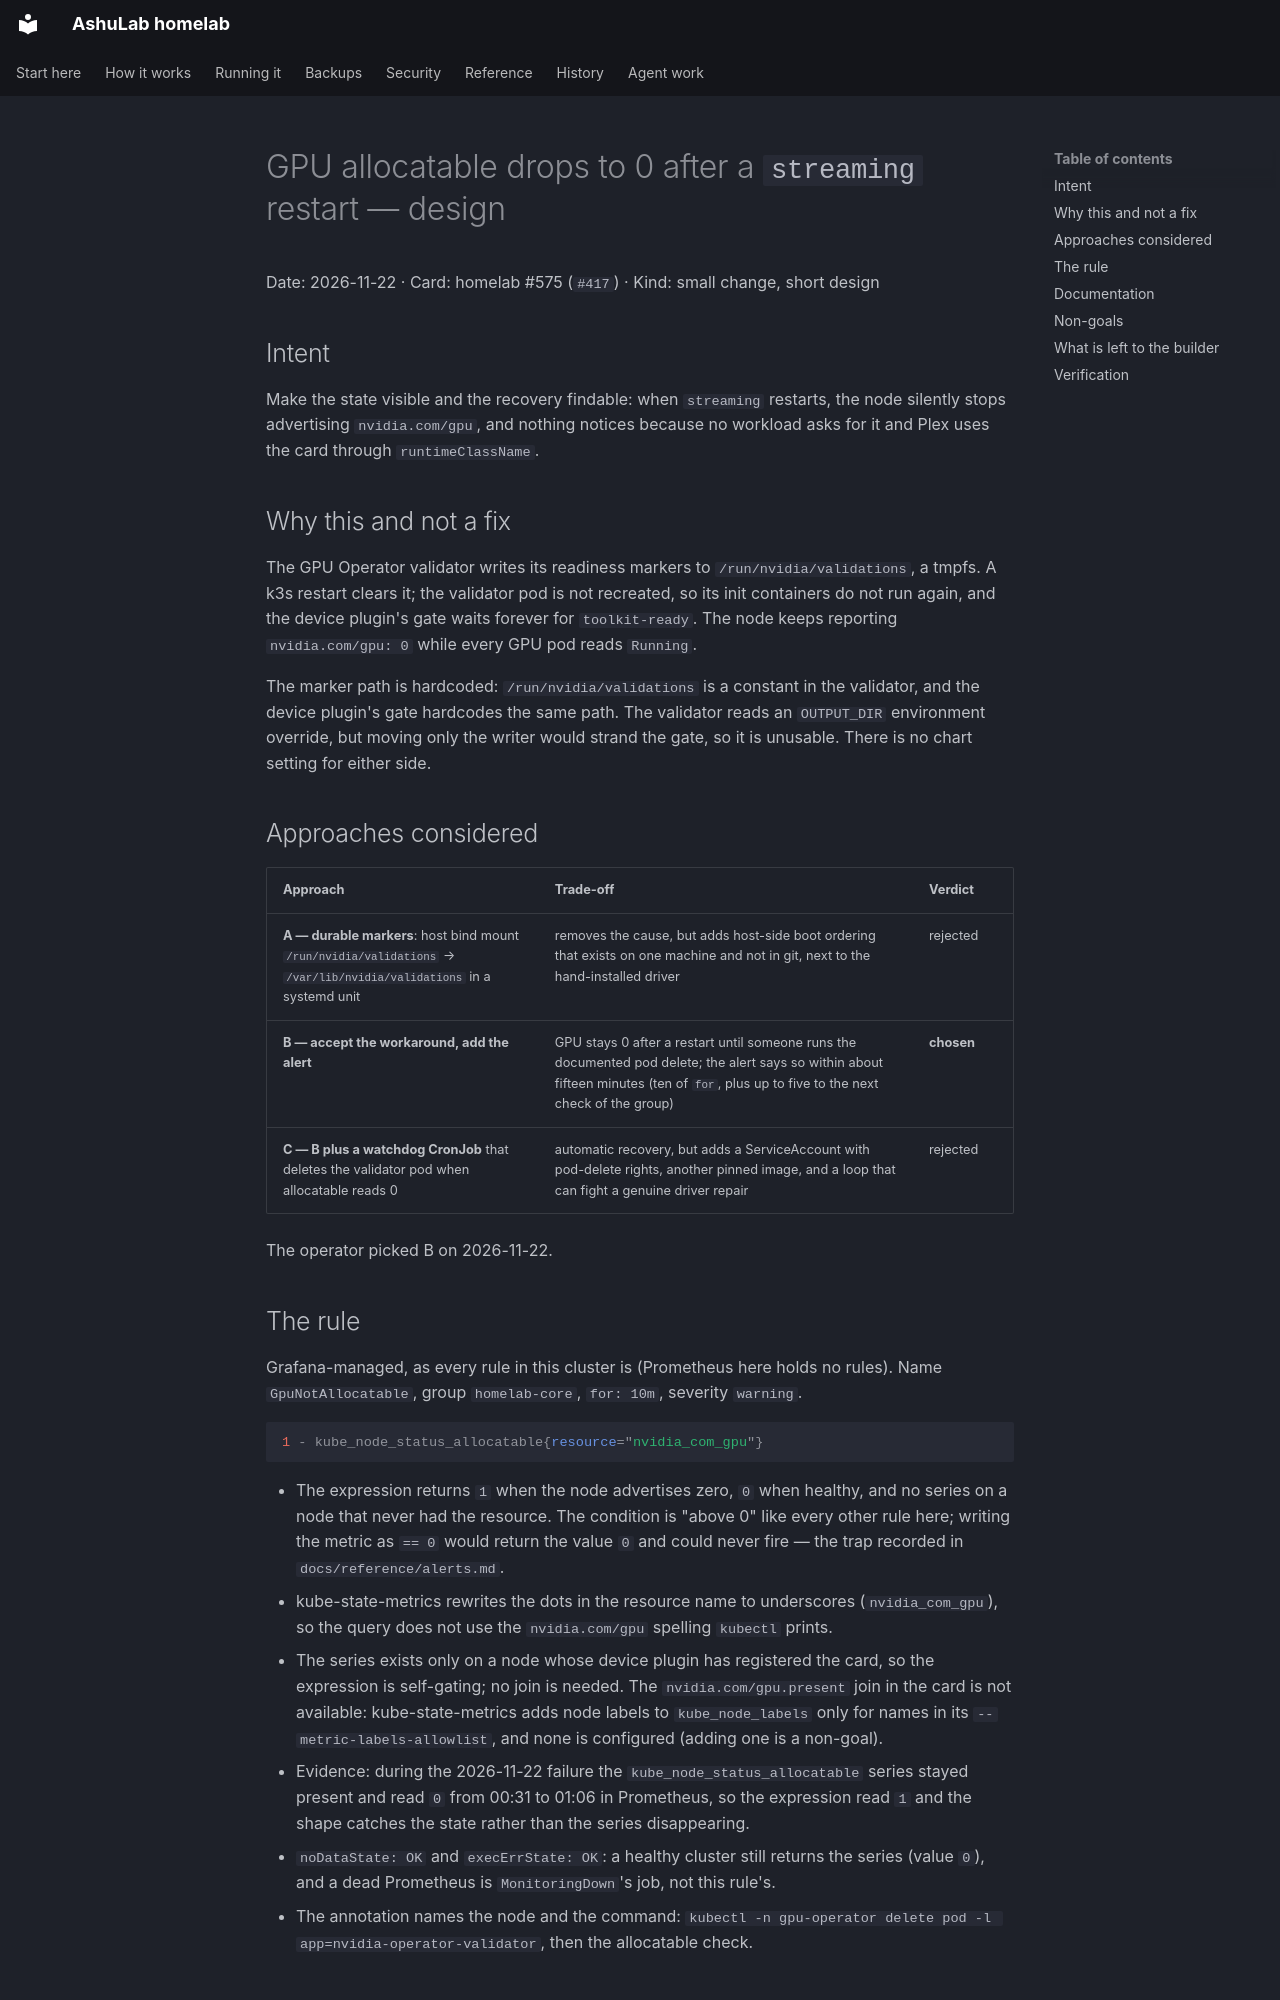

repository: vyrtualsynthese/homelab · page: superpowers/specs/2026-11-22-gpu-validator-markers-design/index.html · generator: mkdocs

# GPU allocatable drops to 0 after a `streaming` restart — design

Date: 2026-11-22 · Card: homelab #575 (`#417`) · Kind: small change, short design

## Intent

Make the state visible and the recovery findable: when `streaming` restarts, the node silently stops
advertising `nvidia.com/gpu`, and nothing notices because no workload asks for it and Plex uses the
card through `runtimeClassName`.

## Why this and not a fix

The GPU Operator validator writes its readiness markers to `/run/nvidia/validations`, a tmpfs. A k3s
restart clears it; the validator pod is not recreated, so its init containers do not run again, and the
device plugin's gate waits forever for `toolkit-ready`. The node keeps reporting `nvidia.com/gpu: 0`
while every GPU pod reads `Running`.

The marker path is hardcoded: `/run/nvidia/validations` is a constant in the validator, and the device
plugin's gate hardcodes the same path. The validator reads an `OUTPUT_DIR` environment override, but
moving only the writer would strand the gate, so it is unusable. There is no chart setting for either
side.

## Approaches considered

| Approach | Trade-off | Verdict |
|---|---|---|
| **A — durable markers**: host bind mount `/run/nvidia/validations` → `/var/lib/nvidia/validations` in a systemd unit | removes the cause, but adds host-side boot ordering that exists on one machine and not in git, next to the hand-installed driver | rejected |
| **B — accept the workaround, add the alert** | GPU stays 0 after a restart until someone runs the documented pod delete; the alert says so within about fifteen minutes (ten of `for`, plus up to five to the next check of the group) | **chosen** |
| **C — B plus a watchdog CronJob** that deletes the validator pod when allocatable reads 0 | automatic recovery, but adds a ServiceAccount with pod-delete rights, another pinned image, and a loop that can fight a genuine driver repair | rejected |

The operator picked B on 2026-11-22.
